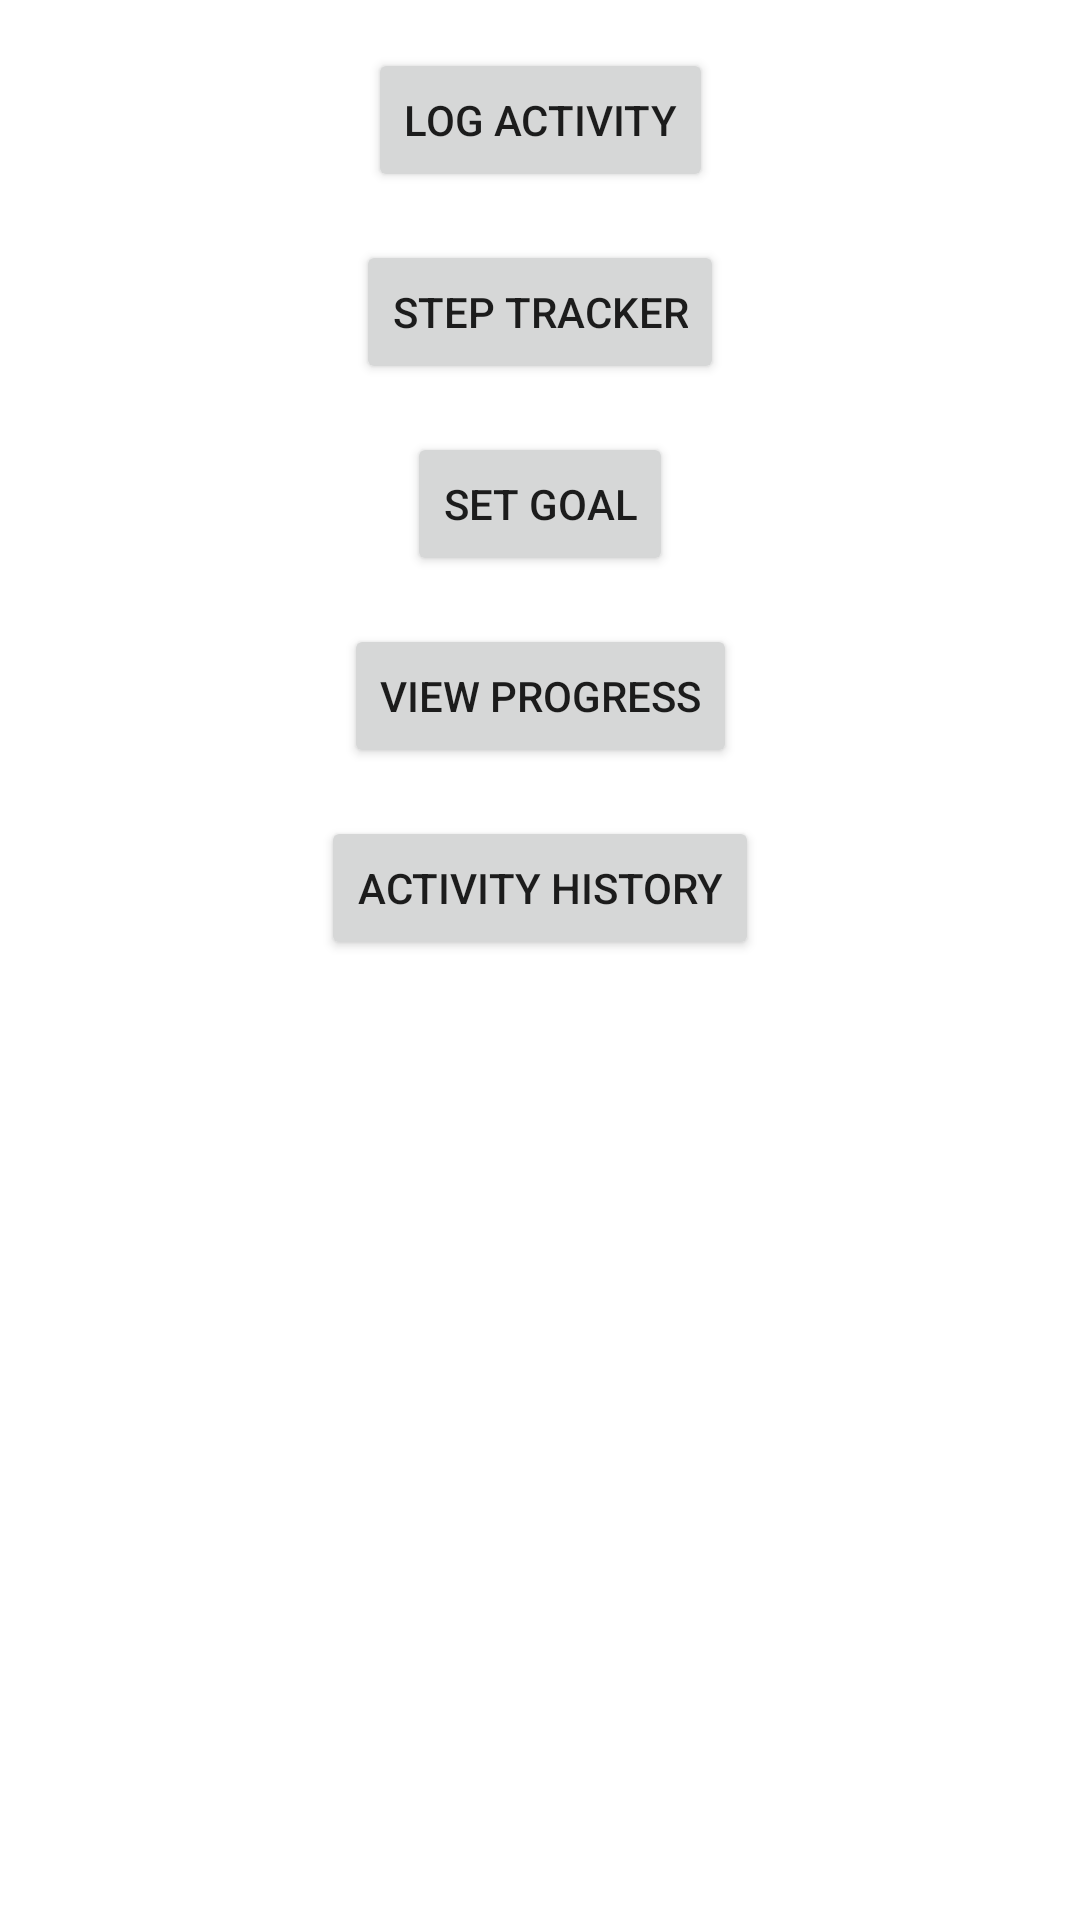

Android layout source for this screen:
<!-- AndroidManifest.xml: application theme Theme.FitApp -->
<!-- res/layout/fragment_workout_list.xml -->
<layout xmlns:android="http://schemas.android.com/apk/res/android"
    xmlns:app="http://schemas.android.com/apk/res-auto">

    <data>
    </data>

    <androidx.constraintlayout.widget.ConstraintLayout
        android:layout_width="match_parent"
        android:layout_height="match_parent"
        android:padding="16dp">

        <Button
            android:id="@+id/log_activity_button"
            android:layout_width="wrap_content"
            android:layout_height="wrap_content"
            android:text="Log Activity"
            app:layout_constraintTop_toTopOf="parent"
            app:layout_constraintStart_toStartOf="parent"
            app:layout_constraintEnd_toEndOf="parent" />

        <Button
            android:id="@+id/step_tracker_button"
            android:layout_width="wrap_content"
            android:layout_height="wrap_content"
            android:text="Step Tracker"
            app:layout_constraintTop_toBottomOf="@id/log_activity_button"
            app:layout_constraintStart_toStartOf="parent"
            app:layout_constraintEnd_toEndOf="parent"
            android:layout_marginTop="16dp" />

        <Button
            android:id="@+id/set_goal_button"
            android:layout_width="wrap_content"
            android:layout_height="wrap_content"
            android:text="Set Goal"
            app:layout_constraintTop_toBottomOf="@id/step_tracker_button"
            app:layout_constraintStart_toStartOf="parent"
            app:layout_constraintEnd_toEndOf="parent"
            android:layout_marginTop="16dp" />

        <Button
            android:id="@+id/progress_button"
            android:layout_width="wrap_content"
            android:layout_height="wrap_content"
            android:text="View Progress"
            app:layout_constraintTop_toBottomOf="@id/set_goal_button"
            app:layout_constraintStart_toStartOf="parent"
            app:layout_constraintEnd_toEndOf="parent"
            android:layout_marginTop="16dp" />

        <Button
            android:id="@+id/activity_history_button"
            android:layout_width="wrap_content"
            android:layout_height="wrap_content"
            android:text="Activity History"
            app:layout_constraintTop_toBottomOf="@id/progress_button"
            app:layout_constraintStart_toStartOf="parent"
            app:layout_constraintEnd_toEndOf="parent"
            android:layout_marginTop="16dp" />

    </androidx.constraintlayout.widget.ConstraintLayout>
</layout>
<!-- resources referenced by this layout -->
<resources>
  <style name="Theme.FitApp" parent="Theme.MaterialComponents.DayNight.NoActionBar">
          
          <item name="colorPrimary">@color/red</item>
          <item name="colorPrimaryVariant">@color/red</item>
          <item name="colorOnPrimary">@color/white</item>
          
          <item name="colorSecondary">@color/white</item>
          <item name="colorSecondaryVariant">@color/white</item>
          <item name="colorOnSecondary">@color/black</item>
          
          <item name="android:statusBarColor">@color/red</item>
          
          <item name="windowActionBar">false</item>
          <item name="windowNoTitle">true</item>
      </style>
  <!-- not gathered from this repository: default colours our renderer supplied (Android Studio template values) -->
  <color name="black">#FF000000</color>
  <color name="white">#FFFFFFFF</color>
</resources>
